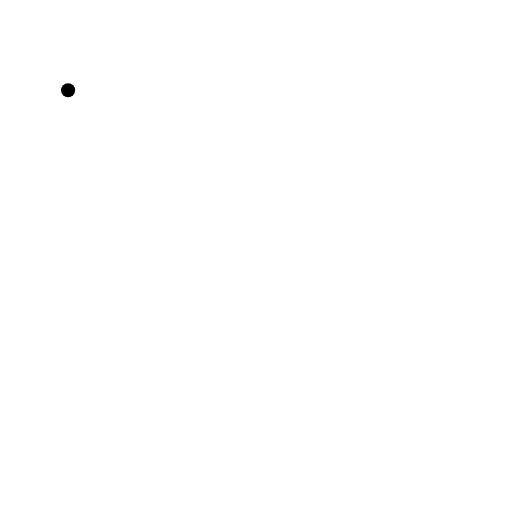
t = 0.00 s
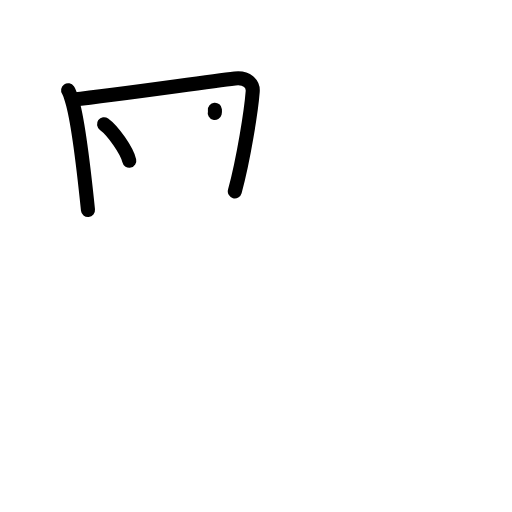
t = 3.40 s
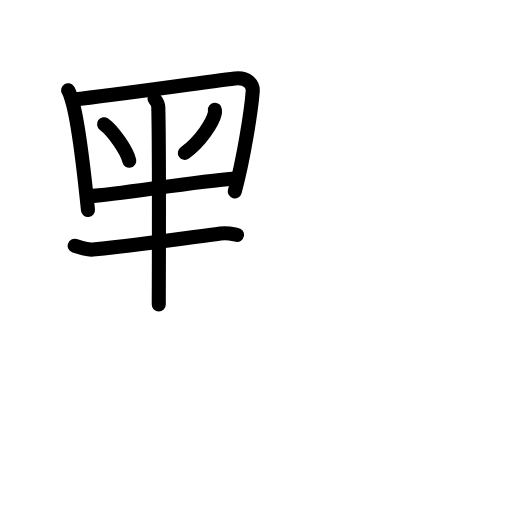
t = 6.80 s
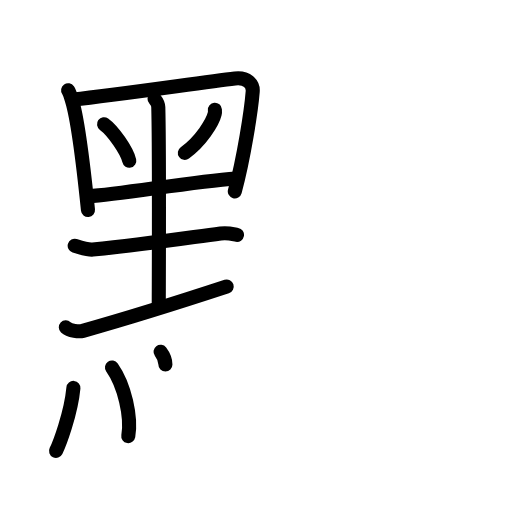
t = 10.20 s
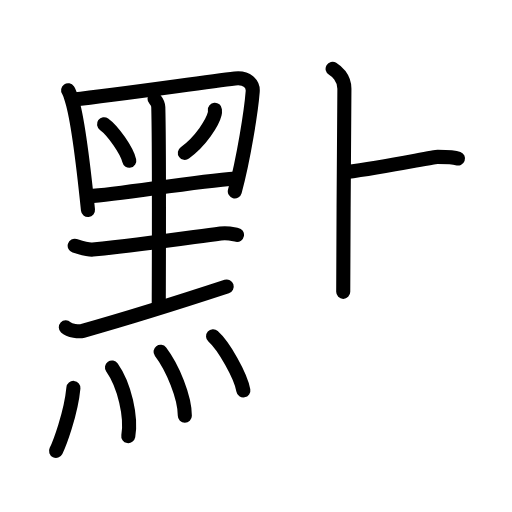
t = 13.60 s
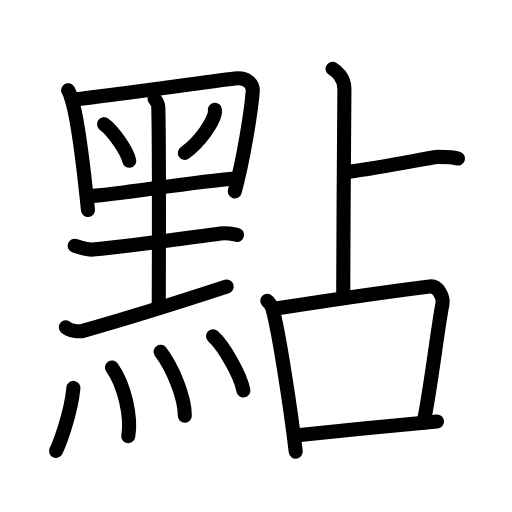
t = 17.00 s

The animated SVG that drew these frames (rendered in a browser with its animation timeline set to each time). Animation: 46 SMIL elements (animate=46); one cycle of 17.00 s.

<?xml version="1.0" encoding="UTF-8"?>
<!--
AniKanjiVG is licensed by CC-BY-SA Paul C. Sommerhoff (https://bitbucket.org/sommerhoff/anikanjivg).
AniKanjiVG uses KanjiVG which is licensed by CC-BY-SA Ulrich Apel (http://kanjivg.tagaini.net).
See also http://creativecommons.org/licenses/by-sa/3.0/
-->
<svg xmlns:kvg='http://kanjivg.tagaini.net' xmlns='http://www.w3.org/2000/svg' width='109' height='109' viewBox='0 0 109 109' style='fill:none;stroke:#000000;stroke-width:3;stroke-linecap:round;stroke-linejoin:round;' id="kvg:kanji_09ede"><g id="kvg:09ede" kvg:element="點"><g id="kvg:09ede-g1" kvg:element="黑" kvg:variant="true" kvg:original="黒" kvg:position="left" kvg:radical="general"><g id="kvg:09ede-g2" kvg:element="里" kvg:variant="true" kvg:position="top"><path id="kvg:09ede-s1" kvg:type="㇑" d="M14.5,19.21c0.29,0.42,0.66,1.63,0.82,2.16c1.33,4.33,2.58,15.24,3.41,23.33"><animate attributeName="d" begin="0.0s" dur="0.5s" from="M14.5,19.21C14.5,19.21,14.5,19.21,14.5,19.21" to="M14.5,19.21c0.29,0.42,0.66,1.63,0.82,2.16" />
<animate attributeName="d" begin="0.5s" dur="0.5s" from="M14.5,19.21c0.29,0.42,0.66,1.63,0.82,2.16c0,0,0,0,0,0,0" to="M14.5,19.21c0.29,0.42,0.66,1.63,0.82,2.16c1.33,4.33,2.58,15.24,3.41,23.33" />
</path>
<path id="kvg:09ede-s2" kvg:type="㇕" d="M15.62,21.17c9.44-0.99,27.35-3.64,34.4-4.47c2.59-0.31,3.9,1.21,3.78,2.78c-0.31,4-1.9,14.23-3.81,21.26"><animate attributeName="d" begin="1.0s" dur="0.3333333333333333s" from="M15.62,21.17C15.62,21.17,15.62,21.17,15.62,21.17" to="M15.62,21.17c9.44-0.99,27.35-3.64,34.4-4.47" />
<animate attributeName="d" begin="1.3333333333333333s" dur="0.3333333333333333s" from="M15.62,21.17c9.44-0.99,27.35-3.64,34.4-4.47c0,0,0,0,0,0,0" to="M15.62,21.17c9.44-0.99,27.35-3.64,34.4-4.47c2.59-0.31,3.9,1.21,3.78,2.78" />
<animate attributeName="d" begin="1.6666666666666665s" dur="0.3333333333333333s" from="M15.62,21.17c9.44-0.99,27.35-3.64,34.4-4.47c2.59-0.31,3.9,1.21,3.78,2.78c0,0,0,0,0,0,0" to="M15.62,21.17c9.44-0.99,27.35-3.64,34.4-4.47c2.59-0.31,3.9,1.21,3.78,2.78c-0.31,4-1.9,14.23-3.81,21.26" />
<animate attributeName="d" begin="0s" dur="1.0s" from="M-100,-100" to="M-100,-100" />
</path>
<path id="kvg:09ede-s3" kvg:type="㇔" d="M22.15,26.44c1.9,1.37,4.9,5.65,5.37,7.78"><animate attributeName="d" begin="2.0s" dur="1.0s" from="M22.15,26.44C22.15,26.44,22.15,26.44,22.15,26.44" to="M22.15,26.44c1.9,1.37,4.9,5.65,5.37,7.78" />
<animate attributeName="d" begin="0s" dur="2.0s" from="M-100,-100" to="M-100,-100" />
</path>
<path id="kvg:09ede-s4" kvg:type="㇒" d="M45.75,23.37c0.02,0.22,0.04,0.56-0.04,0.87c-0.44,1.83-2.94,5.84-6.36,8.3"><animate attributeName="d" begin="3.0s" dur="0.5s" from="M45.75,23.37C45.75,23.37,45.75,23.37,45.75,23.37" to="M45.75,23.37c0.02,0.22,0.04,0.56-0.04,0.87" />
<animate attributeName="d" begin="3.5s" dur="0.5s" from="M45.75,23.37c0.02,0.22,0.04,0.56-0.04,0.87c0,0,0,0,0,0,0" to="M45.75,23.37c0.02,0.22,0.04,0.56-0.04,0.87c-0.44,1.83-2.94,5.84-6.36,8.3" />
<animate attributeName="d" begin="0s" dur="3.0s" from="M-100,-100" to="M-100,-100" />
</path>
<path id="kvg:09ede-s5" kvg:type="㇐" d="M18.89,41.8c6.8-0.42,21.93-3.11,31.32-3.8"><animate attributeName="d" begin="4.0s" dur="1.0s" from="M18.89,41.8C18.89,41.8,18.89,41.8,18.89,41.8" to="M18.89,41.8c6.8-0.42,21.93-3.11,31.32-3.8" />
<animate attributeName="d" begin="0s" dur="4.0s" from="M-100,-100" to="M-100,-100" />
</path>
<path id="kvg:09ede-s6" kvg:type="㇑" d="M32.91,21.05c0.52,0.63,0.77,1.01,0.79,1.78c0.24,8.9,0.1,38.88,0.1,42.01"><animate attributeName="d" begin="5.0s" dur="0.5s" from="M32.91,21.05C32.91,21.05,32.91,21.05,32.91,21.05" to="M32.91,21.05c0.52,0.63,0.77,1.01,0.79,1.78" />
<animate attributeName="d" begin="5.5s" dur="0.5s" from="M32.91,21.05c0.52,0.63,0.77,1.01,0.79,1.78c0,0,0,0,0,0,0" to="M32.91,21.05c0.52,0.63,0.77,1.01,0.79,1.78c0.24,8.9,0.1,38.88,0.1,42.01" />
<animate attributeName="d" begin="0s" dur="5.0s" from="M-100,-100" to="M-100,-100" />
</path>
<path id="kvg:09ede-s7" kvg:type="㇐" d="M15.9,52.33c1,0.31,2.84,0.91,3.84,0.81C30.5,52,39,50.75,46.95,49.7c1.66-0.22,2.67,0.15,3.51,0.3"><animate attributeName="d" begin="6.0s" dur="0.3333333333333333s" from="M15.9,52.33C15.9,52.33,15.9,52.33,15.9,52.33" to="M15.9,52.33c1,0.31,2.84,0.91,3.84,0.81" />
<animate attributeName="d" begin="6.333333333333333s" dur="0.3333333333333333s" from="M15.9,52.33c1,0.31,2.84,0.91,3.84,0.81c0,0,0,0,0,0,0" to="M15.9,52.33c1,0.31,2.84,0.91,3.84,0.81C30.5,52,39,50.75,46.95,49.7" />
<animate attributeName="d" begin="6.666666666666667s" dur="0.3333333333333333s" from="M15.9,52.33c1,0.31,2.84,0.91,3.84,0.81C30.5,52,39,50.75,46.95,49.7c0,0,0,0,0,0,0" to="M15.9,52.33c1,0.31,2.84,0.91,3.84,0.81C30.5,52,39,50.75,46.95,49.7c1.66-0.22,2.67,0.15,3.51,0.3" />
<animate attributeName="d" begin="0s" dur="6.0s" from="M-100,-100" to="M-100,-100" />
</path>
<path id="kvg:09ede-s8" kvg:type="㇀/㇐" d="M14.01,69.69c0.81,0.75,2.85,0.97,3.63,0.75c10.79-3.04,19.29-5.72,30.62-9.44"><animate attributeName="d" begin="7.0s" dur="0.5s" from="M14.01,69.69C14.01,69.69,14.01,69.69,14.01,69.69" to="M14.01,69.69c0.81,0.75,2.85,0.97,3.63,0.75" />
<animate attributeName="d" begin="7.5s" dur="0.5s" from="M14.01,69.69c0.81,0.75,2.85,0.97,3.63,0.75c0,0,0,0,0,0,0" to="M14.01,69.69c0.81,0.75,2.85,0.97,3.63,0.75c10.79-3.04,19.29-5.72,30.62-9.44" />
<animate attributeName="d" begin="0s" dur="7.0s" from="M-100,-100" to="M-100,-100" />
</path>
</g>
<g id="kvg:09ede-g3" kvg:element="灬" kvg:variant="true" kvg:original="火" kvg:position="bottom"><path id="kvg:09ede-s9" kvg:type="㇔" d="M15.63,82.58c-0.52,5.55-3.02,12.03-3.7,13.41"><animate attributeName="d" begin="8.0s" dur="1.0s" from="M15.63,82.58C15.63,82.58,15.63,82.58,15.63,82.58" to="M15.63,82.58c-0.52,5.55-3.02,12.03-3.7,13.41" />
<animate attributeName="d" begin="0s" dur="8.0s" from="M-100,-100" to="M-100,-100" />
</path>
<path id="kvg:09ede-s10" kvg:type="㇔" d="M23.84,78.23c2.66,3.77,4.18,10.52,3.47,14.61"><animate attributeName="d" begin="9.0s" dur="1.0s" from="M23.84,78.23C23.84,78.23,23.84,78.23,23.84,78.23" to="M23.84,78.23c2.66,3.77,4.18,10.52,3.47,14.61" />
<animate attributeName="d" begin="0s" dur="9.0s" from="M-100,-100" to="M-100,-100" />
</path>
<path id="kvg:09ede-s11" kvg:type="㇔" d="M34.18,74.88c2.57,3.37,5.17,9.68,5.17,13.61"><animate attributeName="d" begin="10.0s" dur="1.0s" from="M34.18,74.88C34.18,74.88,34.18,74.88,34.18,74.88" to="M34.18,74.88c2.57,3.37,5.17,9.68,5.17,13.61" />
<animate attributeName="d" begin="0s" dur="10.0s" from="M-100,-100" to="M-100,-100" />
</path>
<path id="kvg:09ede-s12" kvg:type="㇔" d="M45.36,71.59c2.28,2.03,5.88,8.36,6.45,11.52"><animate attributeName="d" begin="11.0s" dur="1.0s" from="M45.36,71.59C45.36,71.59,45.36,71.59,45.36,71.59" to="M45.36,71.59c2.28,2.03,5.88,8.36,6.45,11.52" />
<animate attributeName="d" begin="0s" dur="11.0s" from="M-100,-100" to="M-100,-100" />
</path>
</g>
</g>
<g id="kvg:09ede-g4" kvg:element="占" kvg:position="right"><g id="kvg:09ede-g5" kvg:element="卜" kvg:variant="true" kvg:original="ト" kvg:position="top"><path id="kvg:09ede-s13" kvg:type="㇑a" d="M70.81,14.63c0.76,0.45,2.51,1.87,2.51,4.25c0,5.87-0.25,30.12-0.25,43.25"><animate attributeName="d" begin="12.0s" dur="0.5s" from="M70.81,14.63C70.81,14.63,70.81,14.63,70.81,14.63" to="M70.81,14.63c0.76,0.45,2.51,1.87,2.51,4.25" />
<animate attributeName="d" begin="12.5s" dur="0.5s" from="M70.81,14.63c0.76,0.45,2.51,1.87,2.51,4.25c0,0,0,0,0,0,0" to="M70.81,14.63c0.76,0.45,2.51,1.87,2.51,4.25c0,5.87-0.25,30.12-0.25,43.25" />
<animate attributeName="d" begin="0s" dur="12.0s" from="M-100,-100" to="M-100,-100" />
</path>
<path id="kvg:09ede-s14" kvg:type="㇐b" d="M73.75,36.62c8.64-1.08,18.23-3.23,19.43-3.23c1.2,0,3.36,0,4.32,0.36"><animate attributeName="d" begin="13.0s" dur="0.5s" from="M73.75,36.62C73.75,36.62,73.75,36.62,73.75,36.62" to="M73.75,36.62c8.64-1.08,18.23-3.23,19.43-3.23" />
<animate attributeName="d" begin="13.5s" dur="0.5s" from="M73.75,36.62c8.64-1.08,18.23-3.23,19.43-3.23c0,0,0,0,0,0,0" to="M73.75,36.62c8.64-1.08,18.23-3.23,19.43-3.23c1.2,0,3.36,0,4.32,0.36" />
<animate attributeName="d" begin="0s" dur="13.0s" from="M-100,-100" to="M-100,-100" />
</path>
</g>
<g id="kvg:09ede-g6" kvg:element="口" kvg:position="bottom"><path id="kvg:09ede-s15" kvg:type="㇑" d="M56.91,64.05c0.41,0.46,0.82,0.84,1,1.41c1.41,4.54,4.09,22.55,5.05,30.7"><animate attributeName="d" begin="14.0s" dur="0.5s" from="M56.91,64.05C56.91,64.05,56.91,64.05,56.91,64.05" to="M56.91,64.05c0.41,0.46,0.82,0.84,1,1.41" />
<animate attributeName="d" begin="14.5s" dur="0.5s" from="M56.91,64.05c0.41,0.46,0.82,0.84,1,1.41c0,0,0,0,0,0,0" to="M56.91,64.05c0.41,0.46,0.82,0.84,1,1.41c1.41,4.54,4.09,22.55,5.05,30.7" />
<animate attributeName="d" begin="0s" dur="14.0s" from="M-100,-100" to="M-100,-100" />
</path>
<path id="kvg:09ede-s16" kvg:type="㇕b" d="M58.71,65.69C69.5,64,86.34,61.62,91.46,60.98c1.87-0.23,2.99,2.36,2.73,3.75c-1.11,5.71-2.49,18.04-4.02,25.28"><animate attributeName="d" begin="15.0s" dur="0.3333333333333333s" from="M58.71,65.69C58.71,65.69,58.71,65.69,58.71,65.69" to="M58.71,65.69C69.5,64,86.34,61.62,91.46,60.98" />
<animate attributeName="d" begin="15.333333333333334s" dur="0.3333333333333333s" from="M58.71,65.69C69.5,64,86.34,61.62,91.46,60.98c0,0,0,0,0,0,0" to="M58.71,65.69C69.5,64,86.34,61.62,91.46,60.98c1.87-0.23,2.99,2.36,2.73,3.75" />
<animate attributeName="d" begin="15.666666666666666s" dur="0.3333333333333333s" from="M58.71,65.69C69.5,64,86.34,61.62,91.46,60.98c1.87-0.23,2.99,2.36,2.73,3.75c0,0,0,0,0,0,0" to="M58.71,65.69C69.5,64,86.34,61.62,91.46,60.98c1.87-0.23,2.99,2.36,2.73,3.75c-1.11,5.71-2.49,18.04-4.02,25.28" />
<animate attributeName="d" begin="0s" dur="15.0s" from="M-100,-100" to="M-100,-100" />
</path>
<path id="kvg:09ede-s17" kvg:type="㇐b" d="M63.36,92.66c9.14-0.91,20.89-2.16,29.68-2.94"><animate attributeName="d" begin="16.0s" dur="1.0s" from="M63.36,92.66C63.36,92.66,63.36,92.66,63.36,92.66" to="M63.36,92.66c9.14-0.91,20.89-2.16,29.68-2.94" />
<animate attributeName="d" begin="0s" dur="16.0s" from="M-100,-100" to="M-100,-100" />
</path>
</g>
</g>
</g>
</svg>
